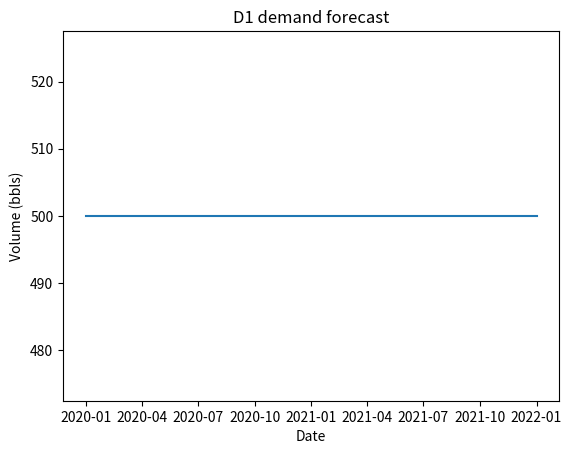

Write Python code to recreate this figure.
import pandas as pd
import numpy as np
import matplotlib.pyplot as plt
from typing import Dict, List, Set, Tuple

class DemandSink:
    def __init__(self, name: str, lat: float = None, lon: float = None) -> None:
        self.name = name
        self.lat = lat 
        self.lon = lon
        self.forecastAdded = False
        self.demandcost = 0
        self.start_date = None
        self.end_date = None

    def _add_demand_forecast(self, forecast: pd.DataFrame) -> None:
        """
            Function embeds sink demand forecast per time period

            Parameters
            ---------
            forecast: Pandas Dataframe containing 2 columns:
            col1: Date(YYYY-MM-DD)
            col2: Volume(bbls)


            Return
            ------
            None.
        """
        forecast['Date'] = pd.to_datetime(forecast['Date'])
        self.forecast_dict = dict(zip(forecast.iloc[:, 0], forecast.iloc[:, 1]))
        self.forecastAdded = True
        self.start_date = min(forecast['Date']).strftime('%Y-%m-%d')
        self.end_date = max(forecast['Date']).strftime('%Y-%m-%d')

    def _add_constant_forecast(self, demandvol, start_date, end_date) -> None:
        """
            Function to add single value forecast over given duration

            Parameters
            ---------
            supplyval: Single value water injection capacity in bbls
            start_date: Forecast start Date(YYYY-MM-DD) as string
            end_date: Forecast End Date(YYYY-MM-DD) as string


            Return
            ------
            None.
        """
        #convert data to datetime
        start_date = pd.to_datetime(start_date)
        end_date = pd.to_datetime(end_date)

        #get date range
        date_range = pd.date_range(start_date, end_date)
        
        #replicate supply val in a list
        supply = [demandvol]*len(date_range)

        self.forecast_dict = dict(zip(date_range, supply))
        self.forecastAdded = True
        self.start_date = start_date.strftime('%Y-%m-%d')
        self.end_date = end_date.strftime('%Y-%m-%d')

    def _add_cost(self, cost: float) -> None:
        """
            Function to add cost of water injetion or disposal
            in $/bbl

            Parameters
            ---------
            cost: value in $/bbl

            Return
            ------
            None.
        """
        self.demandcost = cost

    def _get_name(self) -> str:
        return self.name
    
    def _get_loc(self) -> Tuple[float, float]:
        return self.lat, self.lon
    
    def _get_all_forecast(self) -> Dict:
        return self.forecast_dict
    
    def _get_demand_vol(self, input_date) -> float:
        input_date = pd.to_datetime(input_date)
        return self.forecast_dict[input_date]
    
    def _get_cost(self) -> float:
        return self.demandcost
    
    def get_dates(self):
        return self.start_date, self.end_date
    
    def _hasforecast(self) -> bool:
        return self.forecastAdded
    
    def _plot_forecast(self) -> None:
        x = self.forecast_dict.keys()
        y = self.forecast_dict.values()
        plt.plot(x, y)
        plt.xlabel('Date')
        plt.ylabel('Volume (bbls)')
        plt.title(f"{self.name} demand forecast")
        plt.show()
    
if __name__ == '__main__':
    d1 = DemandSink("D1", 106.5, -97.68)

    d1._add_constant_forecast(500, "2020-01-01", "2022-01-01")

    d1._add_cost(0.85)

    print(d1._get_name())
    lat, lon = d1._get_loc()
    print(lat, lon)
    print(d1._get_cost())
    print(d1._get_demand_vol("2021-08-02"))
    print(d1.get_dates())
    d1._plot_forecast()